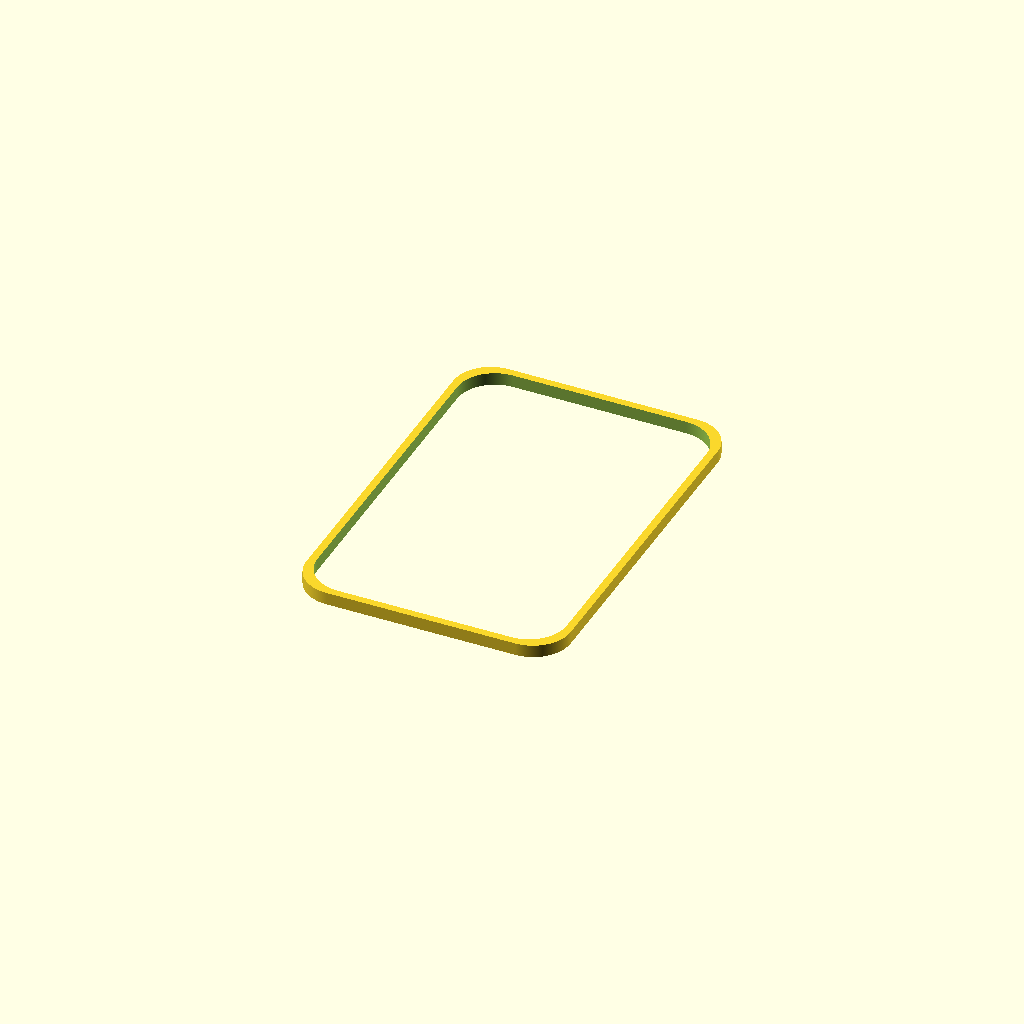
Cell 1: rendered with the file's own defaults.
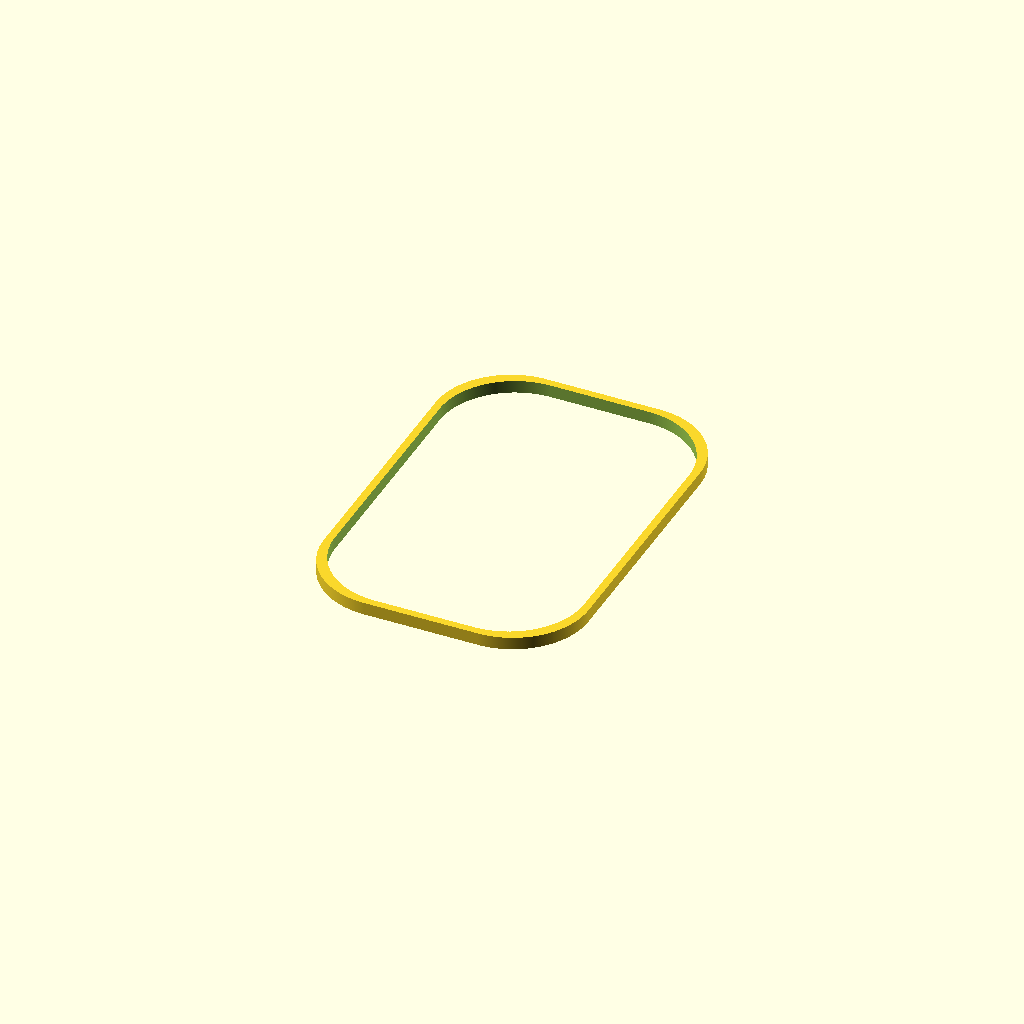
Cell 2: border_radius = 30 (everything else at default).
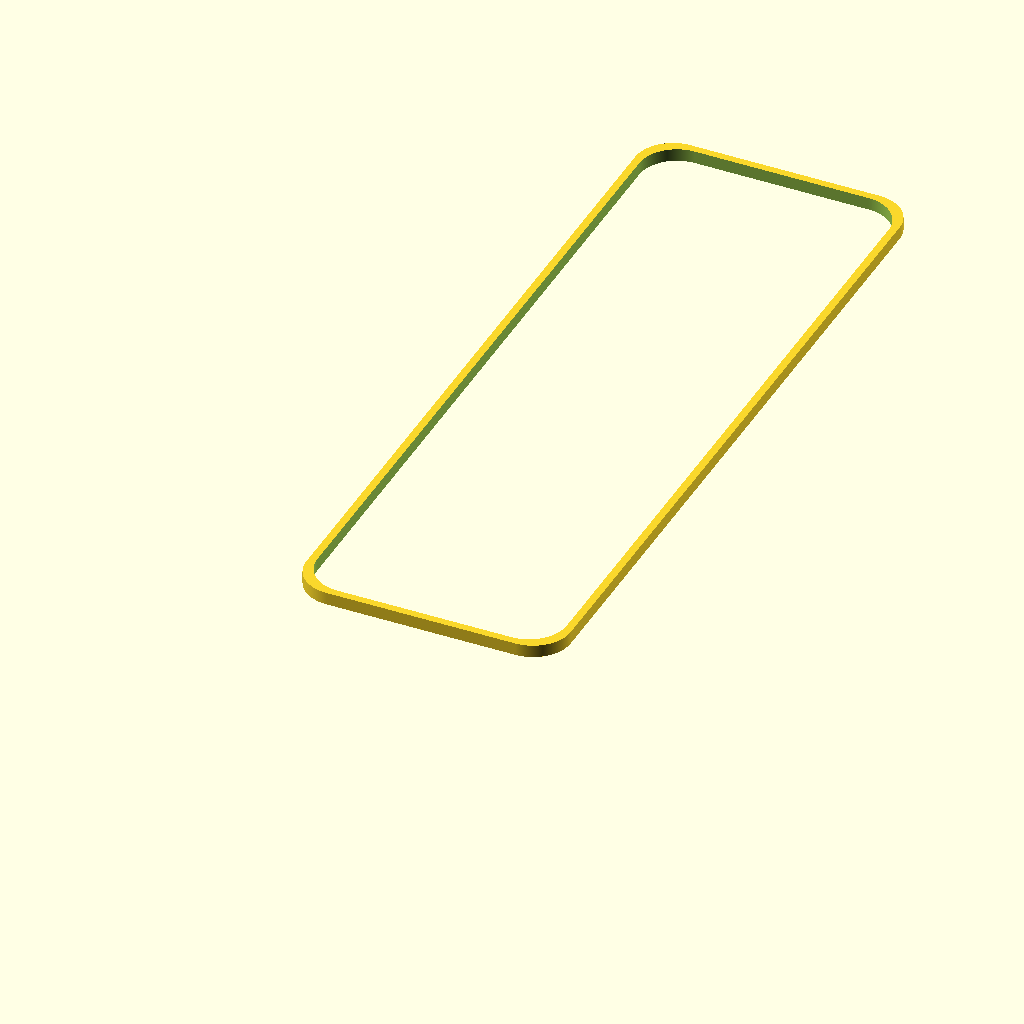
Cell 3: the same model with width = 310.
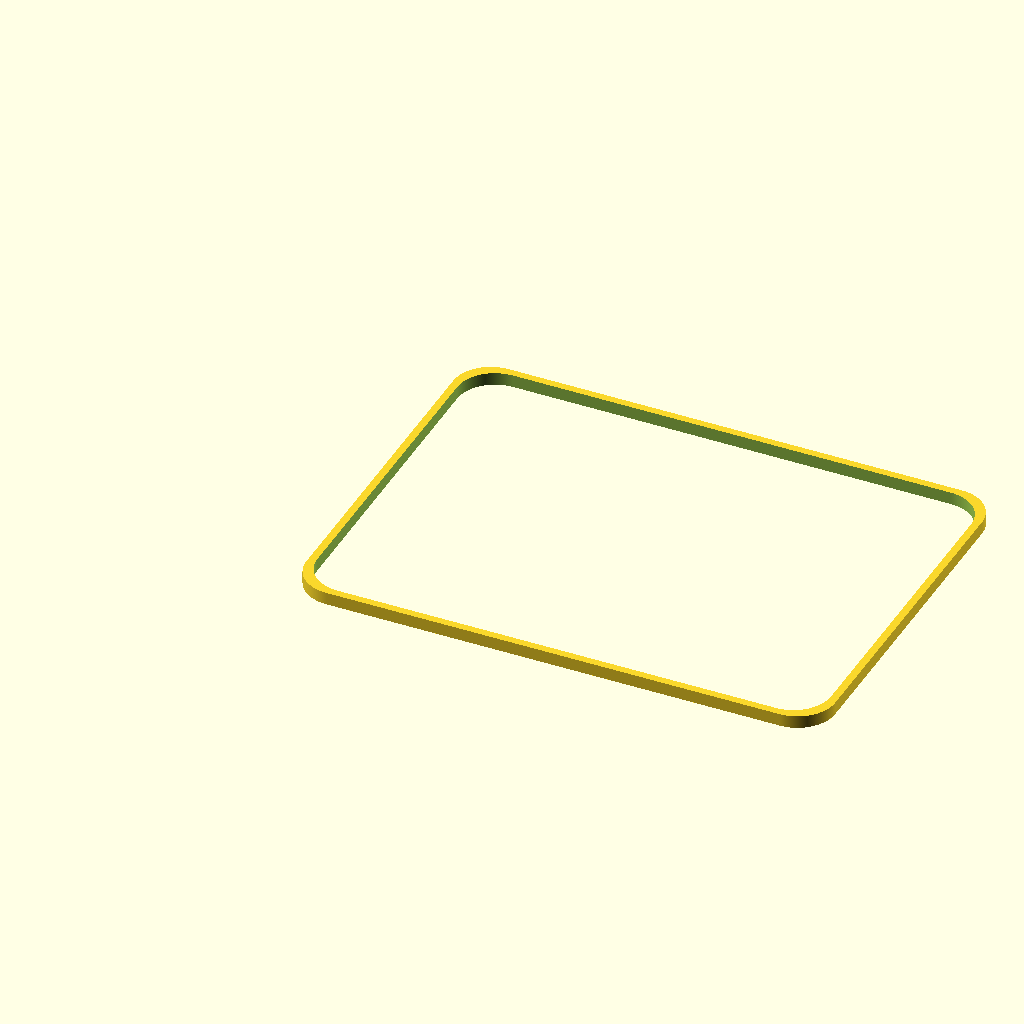
Cell 4: the same model with length = 210.
One fixed orthographic camera (rotation 55°, 0°, 25°; colour scheme Cornfield) for every cell.
Source of the model, hydro/filter.scad:
$fn=512;
border_radius = 15;
width = 155;
length = 105;

module bottom(length, width, height) {

max_length = length - 2 * border_radius;
max_width = width - 2 * border_radius;

  
translate([border_radius,border_radius,0]) hull() {
cylinder(r=border_radius, h=height);
translate([max_width,max_length]) cylinder(r=border_radius, h=height);
translate([0,max_length]) cylinder(r=border_radius, h=height);
translate([max_width,0]) cylinder(r=border_radius, h=height);
}
}

difference() {
bottom(width,length, 5);
translate([3,3,-1]) bottom(width-6,length-6,32);
}
Parameter table extracted from the source (name, type, default, range or options):
border_radius: number, default 15
width: number, default 155
length: number, default 105
